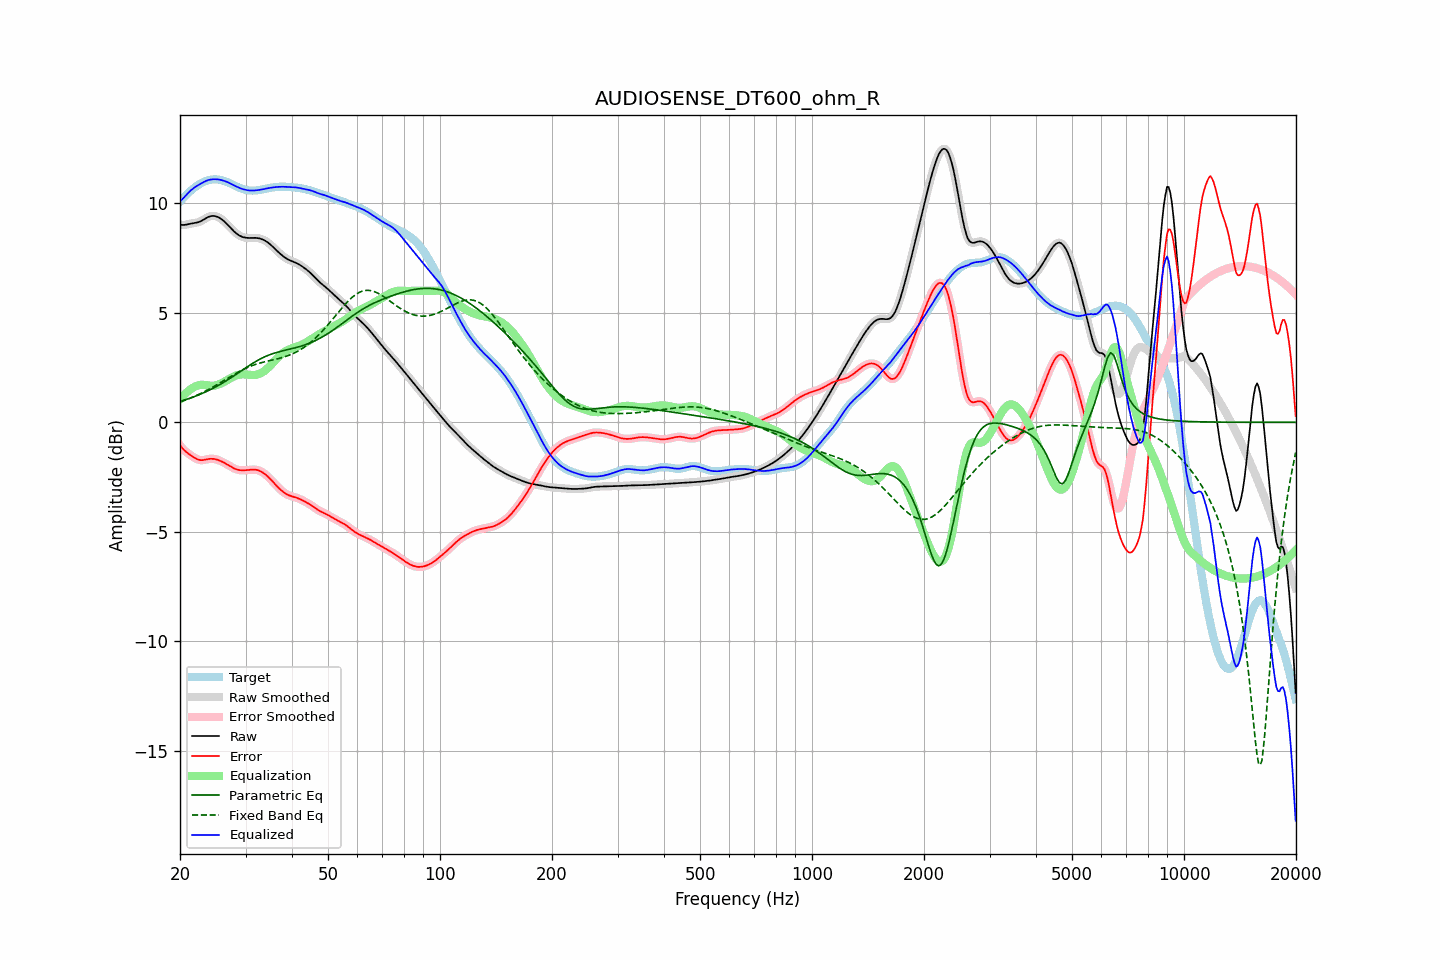

Data behind this chart, as committed beside it:
frequency, raw, error, smoothed, error_smoothed, equalization, parametric_eq, fixed_band_eq, equalized_raw, equalized_smoothed, target
20.00, 9.03, -1.04, 9.03, -1.05, 1.05, 0.95, 0.93, 10.08, 10.08, 10.07
20.20, 9.01, -1.14, 9.02, -1.14, 1.14, 0.98, 0.95, 10.15, 10.15, 10.16
20.40, 9.01, -1.23, 9.01, -1.22, 1.22, 1.00, 0.98, 10.23, 10.23, 10.24
20.61, 9.01, -1.30, 9.02, -1.30, 1.29, 1.02, 1.01, 10.30, 10.31, 10.31
20.81, 9.03, -1.36, 9.03, -1.36, 1.36, 1.05, 1.03, 10.39, 10.39, 10.39
21.02, 9.05, -1.42, 9.05, -1.42, 1.42, 1.07, 1.06, 10.47, 10.47, 10.46
21.23, 9.06, -1.47, 9.06, -1.47, 1.48, 1.10, 1.09, 10.54, 10.54, 10.53
21.44, 9.08, -1.52, 9.08, -1.52, 1.53, 1.12, 1.12, 10.61, 10.61, 10.60
21.66, 9.09, -1.57, 9.09, -1.57, 1.58, 1.15, 1.15, 10.67, 10.67, 10.66
21.87, 9.10, -1.62, 9.10, -1.62, 1.62, 1.18, 1.19, 10.72, 10.72, 10.72
22.09, 9.11, -1.66, 9.11, -1.66, 1.65, 1.20, 1.22, 10.77, 10.77, 10.77
22.31, 9.13, -1.69, 9.13, -1.69, 1.68, 1.23, 1.25, 10.81, 10.81, 10.82
22.54, 9.15, -1.71, 9.15, -1.71, 1.70, 1.26, 1.29, 10.86, 10.86, 10.87
22.76, 9.18, -1.73, 9.19, -1.73, 1.71, 1.29, 1.32, 10.90, 10.90, 10.91
22.99, 9.22, -1.73, 9.22, -1.73, 1.72, 1.33, 1.36, 10.94, 10.94, 10.95
23.22, 9.27, -1.72, 9.27, -1.72, 1.71, 1.36, 1.39, 10.98, 10.98, 10.98
23.45, 9.31, -1.70, 9.31, -1.70, 1.70, 1.39, 1.43, 11.01, 11.01, 11.01
23.69, 9.35, -1.68, 9.35, -1.69, 1.69, 1.43, 1.47, 11.04, 11.04, 11.04
23.92, 9.39, -1.67, 9.39, -1.67, 1.68, 1.46, 1.51, 11.07, 11.07, 11.06
24.16, 9.41, -1.66, 9.41, -1.66, 1.67, 1.50, 1.55, 11.08, 11.08, 11.08
24.40, 9.42, -1.66, 9.42, -1.66, 1.67, 1.53, 1.59, 11.09, 11.09, 11.09
24.65, 9.42, -1.67, 9.42, -1.67, 1.68, 1.57, 1.63, 11.10, 11.10, 11.09
24.89, 9.41, -1.68, 9.41, -1.68, 1.69, 1.61, 1.68, 11.10, 11.10, 11.10
25.14, 9.39, -1.70, 9.39, -1.70, 1.70, 1.65, 1.72, 11.09, 11.09, 11.09
25.39, 9.36, -1.73, 9.36, -1.73, 1.73, 1.69, 1.76, 11.09, 11.08, 11.08
25.65, 9.31, -1.76, 9.31, -1.76, 1.76, 1.73, 1.81, 11.07, 11.07, 11.07
25.91, 9.26, -1.79, 9.26, -1.79, 1.79, 1.77, 1.85, 11.05, 11.06, 11.06
26.16, 9.21, -1.83, 9.21, -1.83, 1.83, 1.82, 1.89, 11.03, 11.03, 11.03
26.43, 9.14, -1.87, 9.14, -1.87, 1.87, 1.86, 1.94, 11.01, 11.01, 11.01
26.69, 9.07, -1.91, 9.07, -1.91, 1.91, 1.91, 1.98, 10.98, 10.98, 10.98
26.96, 9.00, -1.95, 8.99, -1.95, 1.95, 1.95, 2.03, 10.95, 10.95, 10.95
27.23, 8.92, -2.00, 8.92, -2.00, 2.00, 2.00, 2.07, 10.92, 10.92, 10.91
27.50, 8.84, -2.04, 8.84, -2.04, 2.04, 2.05, 2.12, 10.88, 10.88, 10.88
27.77, 8.76, -2.08, 8.76, -2.08, 2.08, 2.10, 2.16, 10.84, 10.84, 10.84
28.05, 8.69, -2.12, 8.69, -2.12, 2.11, 2.15, 2.20, 10.80, 10.80, 10.81
28.33, 8.63, -2.14, 8.63, -2.14, 2.14, 2.19, 2.24, 10.77, 10.77, 10.77
28.62, 8.57, -2.17, 8.57, -2.17, 2.16, 2.24, 2.28, 10.73, 10.73, 10.74
28.90, 8.53, -2.18, 8.53, -2.18, 2.18, 2.29, 2.32, 10.70, 10.70, 10.71
29.19, 8.49, -2.19, 8.49, -2.19, 2.19, 2.34, 2.36, 10.68, 10.68, 10.68
29.48, 8.46, -2.19, 8.46, -2.19, 2.19, 2.39, 2.40, 10.65, 10.65, 10.65
29.78, 8.44, -2.19, 8.44, -2.19, 2.19, 2.44, 2.44, 10.63, 10.63, 10.63
30.08, 8.43, -2.19, 8.43, -2.19, 2.18, 2.49, 2.47, 10.61, 10.61, 10.61
30.38, 8.42, -2.18, 8.42, -2.18, 2.18, 2.54, 2.50, 10.60, 10.60, 10.60
30.68, 8.42, -2.17, 8.42, -2.17, 2.17, 2.59, 2.53, 10.59, 10.59, 10.59
30.99, 8.42, -2.16, 8.42, -2.16, 2.16, 2.64, 2.56, 10.58, 10.58, 10.58
31.30, 8.42, -2.16, 8.42, -2.16, 2.16, 2.68, 2.59, 10.58, 10.58, 10.58
31.61, 8.42, -2.16, 8.42, -2.16, 2.16, 2.73, 2.62, 10.58, 10.58, 10.58
31.93, 8.42, -2.16, 8.42, -2.16, 2.17, 2.77, 2.64, 10.59, 10.59, 10.59
32.24, 8.41, -2.18, 8.41, -2.18, 2.18, 2.82, 2.67, 10.60, 10.60, 10.59
32.57, 8.40, -2.20, 8.40, -2.20, 2.20, 2.86, 2.69, 10.61, 10.61, 10.60
32.89, 8.38, -2.23, 8.38, -2.23, 2.23, 2.90, 2.71, 10.62, 10.62, 10.62
33.22, 8.36, -2.27, 8.36, -2.27, 2.27, 2.93, 2.73, 10.63, 10.63, 10.63
33.55, 8.33, -2.32, 8.33, -2.32, 2.32, 2.97, 2.75, 10.65, 10.65, 10.64
33.89, 8.29, -2.37, 8.29, -2.37, 2.37, 3.00, 2.77, 10.66, 10.66, 10.66
34.23, 8.24, -2.43, 8.24, -2.43, 2.43, 3.03, 2.79, 10.68, 10.68, 10.67
34.57, 8.19, -2.50, 8.19, -2.50, 2.50, 3.06, 2.80, 10.69, 10.69, 10.69
34.92, 8.13, -2.57, 8.13, -2.57, 2.58, 3.09, 2.82, 10.71, 10.71, 10.70
35.27, 8.07, -2.65, 8.07, -2.65, 2.65, 3.12, 2.84, 10.72, 10.72, 10.72
35.62, 8.00, -2.73, 8.00, -2.73, 2.73, 3.14, 2.85, 10.73, 10.73, 10.73
35.97, 7.93, -2.81, 7.93, -2.81, 2.81, 3.17, 2.87, 10.74, 10.74, 10.74
... 635 more rows
